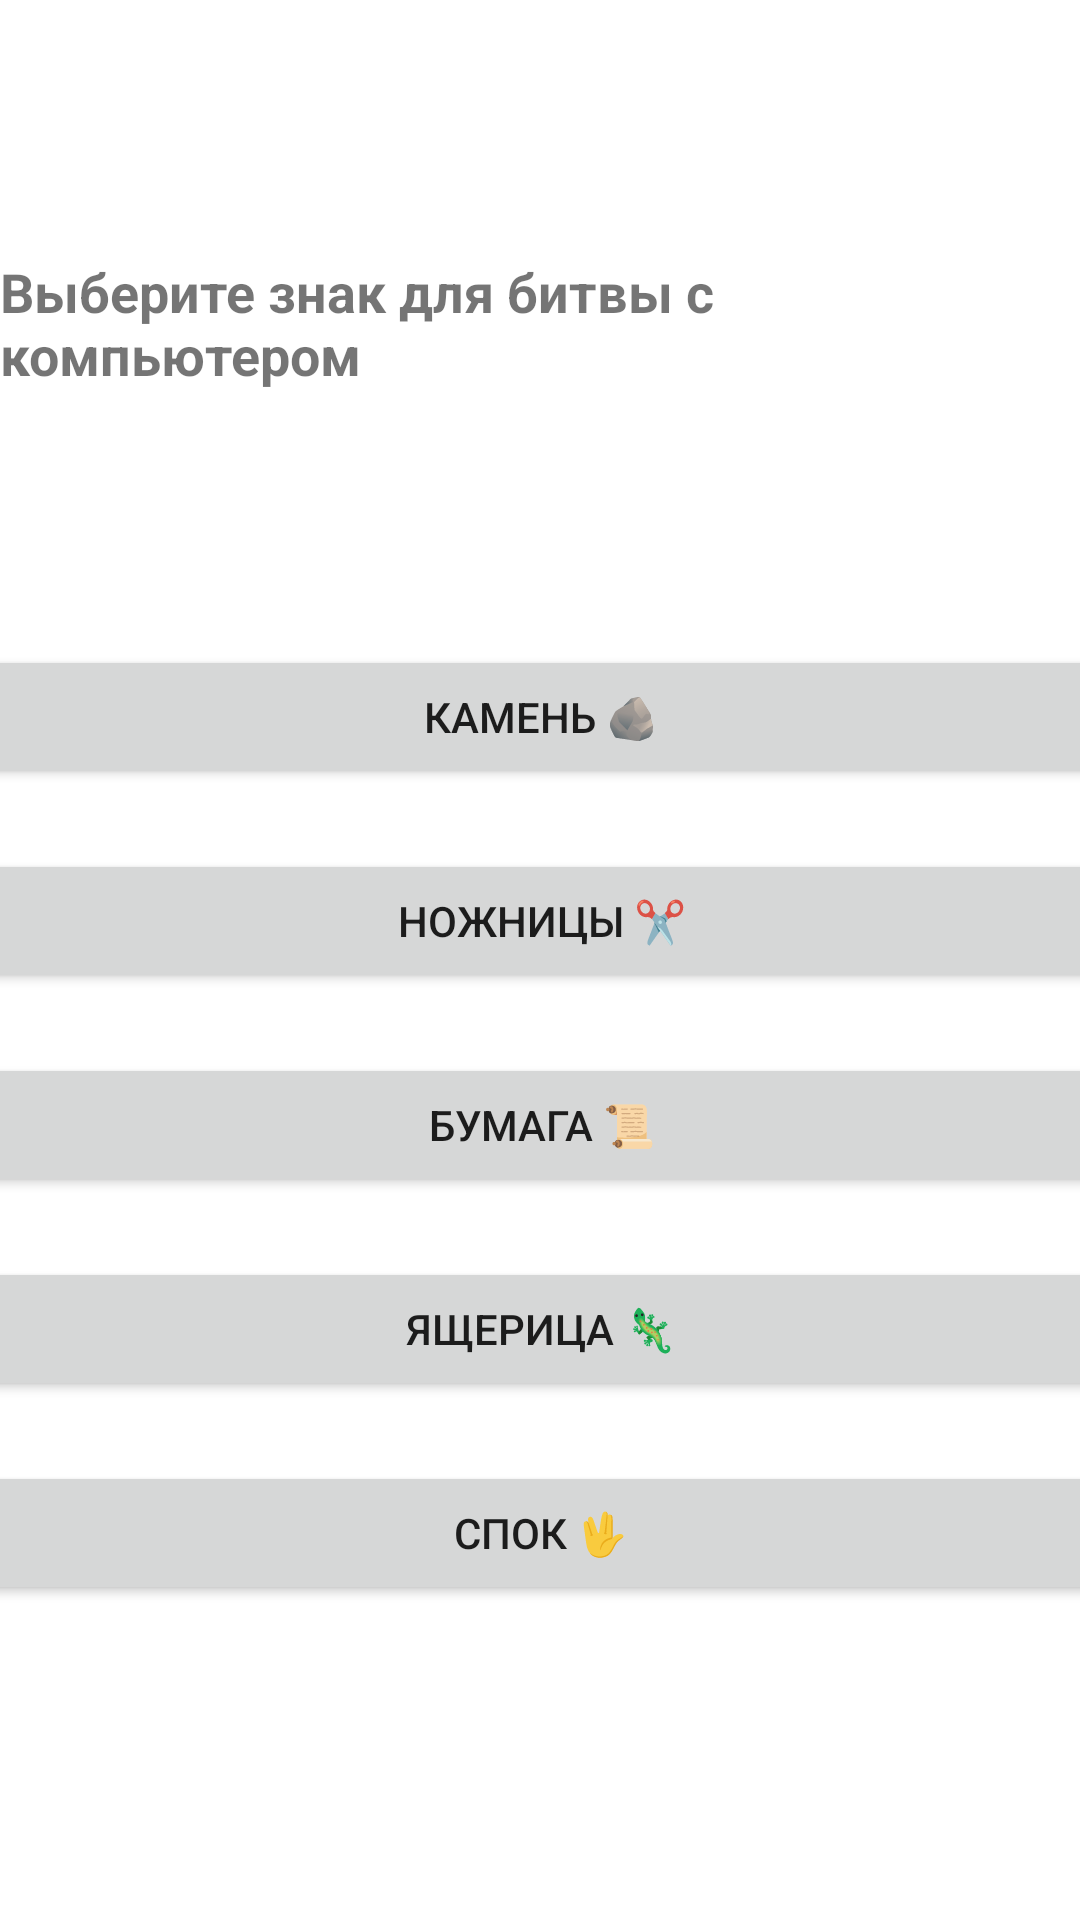

Reconstruct the res/layout file that produces this screen, plus the resources it refers to.
<!-- AndroidManifest.xml: application theme Theme.RockPaperScissorsLizardSpock -->
<!-- res/layout/activity_main.xml -->
<?xml version="1.0" encoding="utf-8"?>
<androidx.constraintlayout.widget.ConstraintLayout xmlns:android="http://schemas.android.com/apk/res/android"
    xmlns:app="http://schemas.android.com/apk/res-auto"
    xmlns:tools="http://schemas.android.com/tools"
    android:layout_width="match_parent"
    android:layout_height="match_parent"
    tools:context=".MainActivity">

    <TextView
        android:id="@+id/textView"
        android:layout_width="wrap_content"
        android:layout_height="wrap_content"
        android:text="@string/user_task"
        android:textSize="18sp"
        android:textStyle="bold"
        app:layout_constraintBottom_toTopOf="@+id/linearLayoutSigns"
        app:layout_constraintEnd_toEndOf="parent"
        app:layout_constraintStart_toStartOf="parent"
        app:layout_constraintTop_toTopOf="parent" />

    <LinearLayout
        android:id="@+id/linearLayoutSigns"
        android:layout_width="409dp"
        android:layout_height="wrap_content"
        android:orientation="vertical"
        app:layout_constraintBottom_toBottomOf="parent"
        app:layout_constraintEnd_toEndOf="parent"
        app:layout_constraintStart_toStartOf="parent"
        app:layout_constraintTop_toBottomOf="@+id/textView">

        <Button
            android:id="@+id/buttonRock"
            android:layout_width="match_parent"
            android:layout_height="wrap_content"
            android:layout_marginStart="8dp"
            android:layout_marginEnd="8dp"
            android:layout_marginBottom="20dp"
            android:onClick="buttonClick"
            android:text="@string/rock"
            app:layout_constraintBottom_toTopOf="@+id/buttonSpock"
            app:layout_constraintEnd_toEndOf="parent"
            app:layout_constraintStart_toStartOf="parent" />

        <Button
            android:id="@+id/buttonScissors"
            android:layout_width="match_parent"
            android:layout_height="wrap_content"
            android:layout_marginStart="8dp"
            android:layout_marginEnd="8dp"
            android:layout_marginBottom="20dp"
            android:onClick="buttonClick"
            android:text="@string/scissors"
            app:layout_constraintBottom_toTopOf="@+id/buttonPaper"
            app:layout_constraintEnd_toEndOf="parent"
            app:layout_constraintStart_toStartOf="parent" />

        <Button
            android:id="@+id/buttonPaper"
            android:layout_width="match_parent"
            android:layout_height="wrap_content"
            android:layout_marginStart="8dp"
            android:layout_marginEnd="8dp"
            android:layout_marginBottom="20dp"
            android:onClick="buttonClick"
            android:text="@string/paper"
            app:layout_constraintBottom_toTopOf="@+id/buttonRock"
            app:layout_constraintEnd_toEndOf="parent"
            app:layout_constraintStart_toStartOf="parent" />

        <Button
            android:id="@+id/buttonLizard"
            android:layout_width="match_parent"
            android:layout_height="wrap_content"
            android:layout_marginStart="8dp"
            android:layout_marginEnd="8dp"
            android:layout_marginBottom="20dp"
            android:onClick="buttonClick"
            android:text="@string/lizard"
            app:layout_constraintBottom_toTopOf="@+id/buttonScissors"
            app:layout_constraintEnd_toEndOf="parent"
            app:layout_constraintStart_toStartOf="parent" />

        <Button
            android:id="@+id/buttonSpock"
            android:layout_width="match_parent"
            android:layout_height="wrap_content"
            android:layout_marginStart="8dp"
            android:layout_marginEnd="8dp"
            android:layout_marginBottom="20dp"
            android:onClick="buttonClick"
            android:text="@string/spock"
            app:layout_constraintBottom_toBottomOf="parent"
            app:layout_constraintEnd_toEndOf="parent"
            app:layout_constraintStart_toStartOf="parent" />
    </LinearLayout>

</androidx.constraintlayout.widget.ConstraintLayout>
<!-- resources referenced by this layout -->
<resources>
  <string name="lizard">Ящерица 🦎</string>
  <string name="paper">Бумага 📜</string>
  <string name="rock">Камень 🪨</string>
  <string name="scissors">Ножницы ✂️</string>
  <string name="spock">Спок 🖖</string>
  <string name="user_task">Выберите знак для битвы с компьютером</string>
  <style name="Theme.RockPaperScissorsLizardSpock" parent="Theme.MaterialComponents.DayNight.DarkActionBar">
          
          <item name="colorPrimary">@color/purple_500</item>
          <item name="colorPrimaryVariant">@color/purple_700</item>
          <item name="colorOnPrimary">@color/white</item>
          
          <item name="colorSecondary">@color/teal_200</item>
          <item name="colorSecondaryVariant">@color/teal_700</item>
          <item name="colorOnSecondary">@color/black</item>
  
  
  
          
          <item name="android:statusBarColor">?attr/colorPrimaryVariant</item>
          
      </style>
  <color name="purple_500">#6135B1</color>
  <color name="purple_700">#FF3700B3</color>
  <color name="white">#FFFFFFFF</color>
  <color name="teal_200">#FF03DAC5</color>
  <color name="teal_700">#FF018786</color>
  <color name="black">#FF000000</color>
</resources>
